Image classification data set "ada_project_2023" (Jmat0/ada_project_2023 on GitHub). Class labels (20): Audemars Piguet, Blancpain, Breguet, Breitling, Bulgari, Cartier, Certina, Chopard, Girard-Perregaux, Hublot, IWC, Jaeger-LeCoultre, Montblanc, Omega, Panerai, Patek Philippe, Rolex, TAG Heuer, Tissot, Zenith.

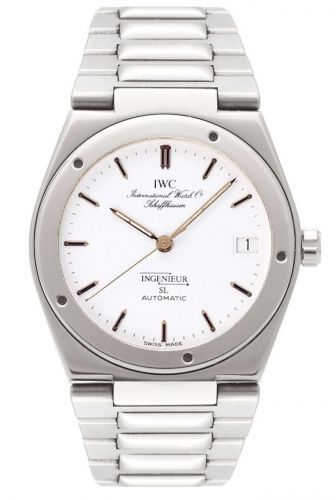
Label: IWC

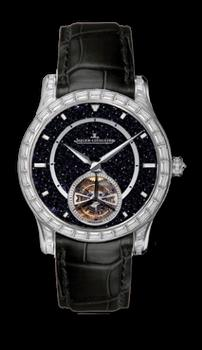
Label: Jaeger-LeCoultre

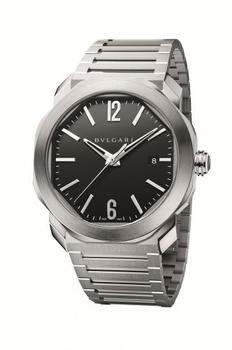
Label: Bulgari

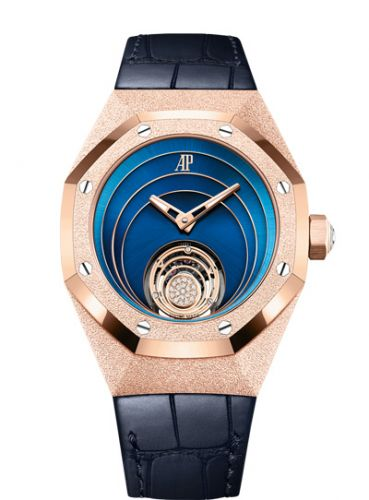
Label: Audemars Piguet

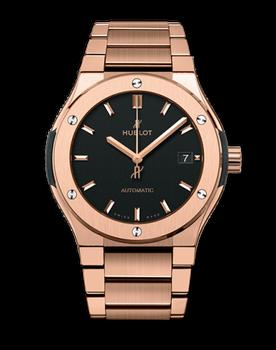
Label: Hublot

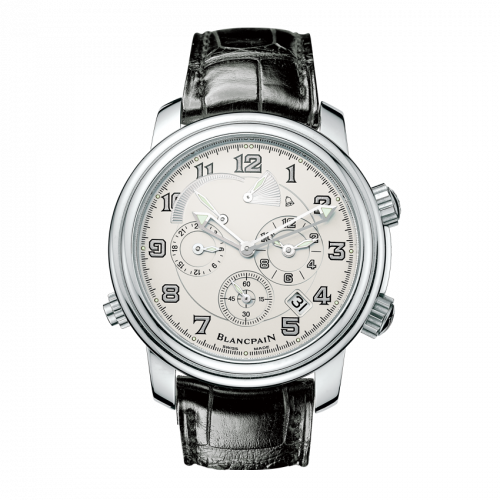
Label: Blancpain
